Run: headless pygame with SDL's dummy video driver; simulated clock (each Clock.tick advances the game by its frame time, no real sleeping); random seed 0; keys injected as events and as key.get_pressed() state; no mouse input; restart key RETURN tapped at the start of phases 3 and 4.
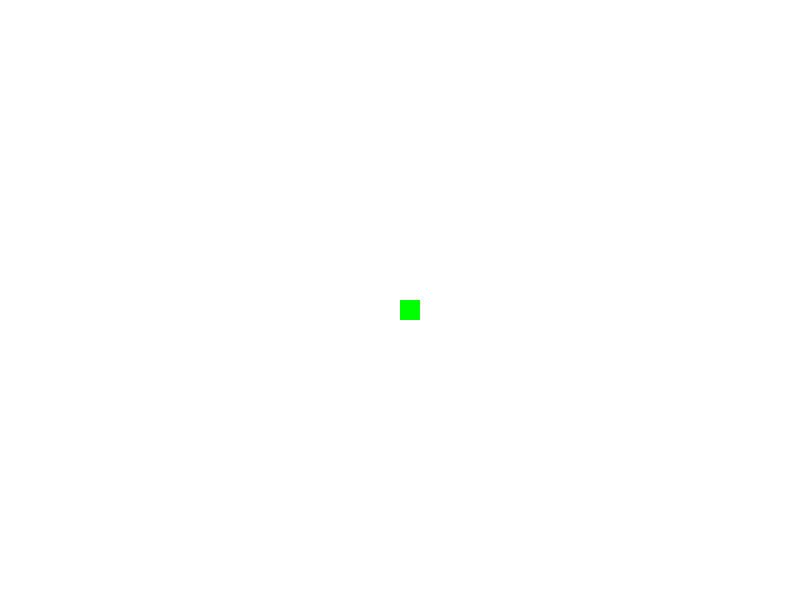
Frame 1 of 4 · flips 1–60 · no input
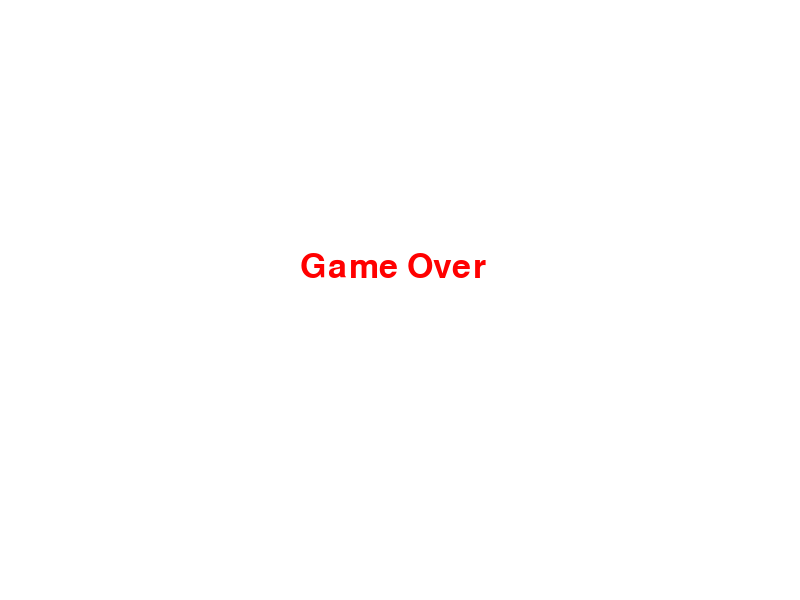
Frame 2 of 4 · flips 61–180 · tapped SPACE, RETURN · held RIGHT (→), D
Frame 3 of 4 · flips 181–300 · tapped RETURN · held DOWN (↓), S · screen same as frame 1, image omitted
Frame 4 of 4 · flips 301–420 · tapped RETURN · held LEFT (←), A, UP (↑), W · screen same as frame 2, image omitted

The pygame program that drew these frames:

'''
Main file for Snake Game
'''
import pygame
import sys
import time
# Initialize pygame
pygame.init()
# Set up the window
window_width = 800
window_height = 600
window = pygame.display.set_mode((window_width, window_height))
pygame.display.set_caption("Snake Game")
# Define colors
black = (0, 0, 0)
white = (255, 255, 255)
red = (255, 0, 0)
green = (0, 255, 0)
# Define game variables
snake_size = 20
snake_speed = 15
# Define fonts
font_style = pygame.font.SysFont(None, 50)
score_font = pygame.font.SysFont(None, 35)
def game_over():
    '''
    Display "Game Over" message on the screen
    '''
    message = font_style.render("Game Over", True, red)
    window.blit(message, [window_width/2 - 100, window_height/2 - 50])
    pygame.display.update()
    time.sleep(2)
def show_score(score):
    '''
    Display the current score on the screen
    '''
    score_text = score_font.render("Score: " + str(score), True, black)
    window.blit(score_text, [10, 10])
def game_loop():
    '''
    Main game loop
    '''
    game_over_flag = False
    game_exit = False
    # Snake initial position
    x1 = window_width / 2
    y1 = window_height / 2
    # Snake movement
    x1_change = 0
    y1_change = 0
    # Snake length and score
    snake_length = 1
    score = 0
    # Game clock
    clock = pygame.time.Clock()
    while not game_exit:
        while game_over_flag:
            window.fill(white)
            game_over()
            show_score(score)
            pygame.display.update()
            for event in pygame.event.get():
                if event.type == pygame.QUIT:
                    game_exit = True
                    game_over_flag = False
                if event.type == pygame.KEYDOWN:
                    if event.key == pygame.K_RETURN:
                        game_loop()
                    if event.key == pygame.K_ESCAPE:
                        game_exit = True
                        game_over_flag = False
        for event in pygame.event.get():
            if event.type == pygame.QUIT:
                game_exit = True
            if event.type == pygame.KEYDOWN:
                if event.key == pygame.K_LEFT:
                    x1_change = -snake_size
                    y1_change = 0
                elif event.key == pygame.K_RIGHT:
                    x1_change = snake_size
                    y1_change = 0
                elif event.key == pygame.K_UP:
                    y1_change = -snake_size
                    x1_change = 0
                elif event.key == pygame.K_DOWN:
                    y1_change = snake_size
                    x1_change = 0
        # Check if snake hits the boundaries
        if x1 >= window_width or x1 < 0 or y1 >= window_height or y1 < 0:
            game_over_flag = True
        # Update snake position
        x1 += x1_change
        y1 += y1_change
        # Clear the window
        window.fill(white)
        # Draw the snake
        pygame.draw.rect(window, green, [x1, y1, snake_size, snake_size])
        # Update the display
        pygame.display.update()
        # Set the game speed
        clock.tick(snake_speed)
# Start the game
game_loop()
# Quit pygame
pygame.quit()
sys.exit()
